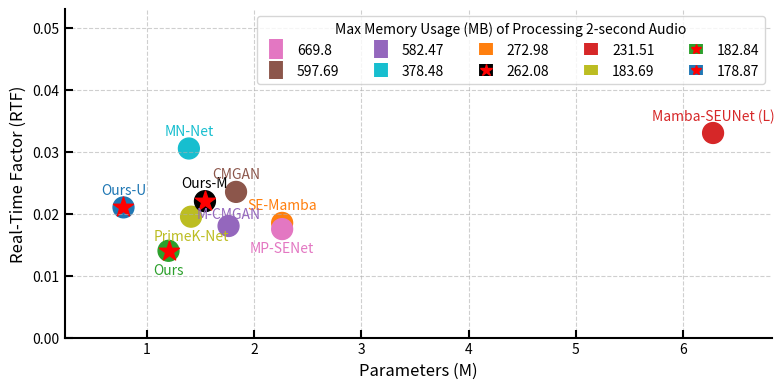

The script that saved this image:
import matplotlib.pyplot as plt
import numpy as np
import os

# 数据
models = [
    "Ours-U",
    "Ours",
    "PrimeK-Net",
    "SE-Mamba",
    "MN-Net",
    "MP-SENet",
    "Ours-M",
    "Mamba-SEUNet (L)",
    "M-CMGAN",
    "CMGAN",
]
params = [0.78, 1.20, 1.41, 2.26, 1.39, 2.26, 1.54, 6.28, 1.76, 1.83]
rtfs = [0.042/2, 0.028/2, 0.039/2, 0.037/2, 0.061/2, 0.035/2, 0.044/2, 0.066/2, 0.036/2, 0.047/2]
memory_usagiess = [178.87, 182.84, 183.69, 272.98, 378.48, 669.80, 262.08, 231.51, 582.47, 597.69]
colors = ["tab:blue", "tab:green", "tab:olive","tab:orange", "tab:cyan", "tab:pink",  "black", "tab:red", "tab:purple", "tab:brown"]

# 设置图表尺寸
plt.figure(figsize=(8, 4))

# 找到 "Ours" 的索引
ours_index = models.index("Ours")
ours_index1 = models.index("Ours-U")
ours_mamba_index = models.index("Ours-M")
# 绘制散点图，点的大小随参数变化
scatter_size = [2.25 * 100 for param in params]  # 参数值的 1000 倍作为点的大小
plt.scatter(
    params,
    rtfs,
    s=scatter_size,  # 点的大小根据参数设置
    color=colors,
    marker="o",  # 使用圆形标记
    label=models,
)
# 添加红色五角星标记到 "Ours"
plt.scatter(
    params[ours_index],
    rtfs[ours_index],
    s=scatter_size[ours_index],  # 点的大小随参数变化，稍大一点
    color="red",
    marker="*",  # 设置为五角星
    label="Ours (Highlighted)"  # 添加到图例中
)
plt.scatter(
    params[ours_index1],
    rtfs[ours_index1],
    s=scatter_size[ours_index1],  # 点的大小随参数变化，稍大一点
    color="red",
    marker="*",  # 设置为五角星
    label="Ours-U"  # 添加到图例中
)
plt.scatter(
    params[ours_mamba_index],
    rtfs[ours_mamba_index],
    s=scatter_size[ours_mamba_index],  # 点的大小随参数变化，稍大一点
    color="red",
    marker="*",  # 设置为五角星
    label="Ours-M"  # 添加到图例中
)
# 添加模型名称的注释（显示在点正下方）
for i in range(len(models)):
    # 排除 "SE-Mamba" 和 "Mamba-SEUNet (L)"
    if models[i] not in ["MP-SENet", "Mamba-SEUNet (L)", "M-CMGAN", "PrimeK-Net","Ours" ]:
        plt.text(
            params[i],  # 横坐标
            rtfs[i] + 0.004,  # 纵坐标，稍向下偏移
            models[i],
            fontsize=10,
            va="top",  # 垂直对齐为顶部
            ha="center",  # 水平对齐为居中
            color=colors[i],  # 字体颜色
        )

# 为 "SE-Mamba" 和 "Mamba-SEUNet (S)" 添加模型名称的注释
# 找到它们的索引
se_mamba_index = models.index("MP-SENet")
mamba_seunet_l_index = models.index("Mamba-SEUNet (L)")
m_cmgan_index = models.index("M-CMGAN")
primek_net_index = models.index("PrimeK-Net")
# 为 "SE-Mamba" 添加注释
plt.text(
    params[se_mamba_index],  # 横坐标
    rtfs[se_mamba_index] - 0.002,  # 纵坐标
    models[se_mamba_index],  # 模型名称
    fontsize=10,
    va="top",  # 垂直对齐为顶部
    ha="center",  # 水平对齐为居中
    color=colors[se_mamba_index],  # 字体颜色
)

# 为 "Mamba-SEUNet (L)" 添加注释
plt.text(
    params[mamba_seunet_l_index],  # 横坐标
    rtfs[mamba_seunet_l_index] + 0.004,  # 纵坐标
    models[mamba_seunet_l_index],  # 模型名称
    fontsize=10,
    va="top",  # 垂直对齐为顶部
    ha="center",  # 水平对齐为居中
    color=colors[mamba_seunet_l_index],  # 字体颜色
)
plt.text(
    params[m_cmgan_index],  # 横坐标
    rtfs[m_cmgan_index] + 0.003,  # 纵坐标
    models[m_cmgan_index],  # 模型名称
    fontsize=10,
    va="top",  # 垂直对齐为顶部
    ha="center",  # 水平对齐为居中
    color=colors[m_cmgan_index],  # 字体颜色
)
# 为 "Ours(Mamba)" 添加注释
# plt.text(
#     params[ours_mamba_index],  # 横坐标
#     rtfs[ours_mamba_index] - 0.002,  # 纵坐标
#     models[ours_mamba_index],  # 模型名称
#     fontsize=10,
#     va="top",  # 垂直对齐为顶部
#     ha="center",  # 水平对齐为居中
#     color=colors[ours_mamba_index],  # 字体颜色
# )
# 为 "Ours" 添加注释
plt.text(
    params[ours_index],  # 横坐标
    rtfs[ours_index] - 0.002,  # 纵坐标
    models[ours_index],  # 模型名称
    fontsize=10,
    va="top",  # 垂直对齐为顶部
    ha="center",  # 水平对齐为居中
    color=colors[ours_index],  # 字体颜色
)
plt.text(
    params[primek_net_index],  # 横坐标
    rtfs[primek_net_index] - 0.002,  # 纵坐标
    models[primek_net_index],  # 模型名称
    fontsize=10,
    va="top",  # 垂直对齐为顶部
    ha="center",  # 水平对齐为居中
    color=colors[primek_net_index],  # 字体颜色
)

# 设置轴标签
plt.xlabel("Parameters (M)", fontsize=12)
plt.ylabel("Real-Time Factor (RTF)", fontsize=12)

# 去掉右框线和上框线
ax = plt.gca()  # 获取当前轴
ax.spines['right'].set_visible(False)  # 去掉右框线
ax.spines['top'].set_visible(False)  # 去掉上框线
ax.tick_params(direction='in', length=6, width=1.5, colors='k')

ax.spines['left'].set_linewidth(1.5)  # 加粗轴线
ax.spines['bottom'].set_linewidth(1.5)  # 加粗轴线

# 设置轴标签
plt.xlabel("Parameters (M)", fontsize=12)
plt.ylabel("Real-Time Factor (RTF)", fontsize=12)

# 设置 y 轴范围，从 0.00 开始
plt.ylim(0.00, max(rtfs) + 0.02)  # 确保 y 轴从 0.00 开始，并且适当增加上限

# 自定义图例
sorted_indices = np.argsort(memory_usagiess)[::-1]  # 从大到小排序
sorted_models = [models[i] for i in sorted_indices]
sorted_memory = [memory_usagiess[i] for i in sorted_indices]
sorted_colors = [colors[i] for i in sorted_indices]
sorted_sizes = [memory_usagiess[i] * 30 for i in sorted_indices]

# 创建空的代理对象，用于生成图例中的圆圈
legend_handles = []
for model, size, color in zip(sorted_models, sorted_sizes, sorted_colors):
    if model == "Ours" or model == "Ours-U" or model == "Ours-M":
        # 先画圆形（保持原样式）
        circle = plt.Line2D([0], [0],
                            marker='|',
                            color=color,
                            markersize=np.sqrt(size) / 10,
                            markeredgewidth=10,
                            linestyle='None')
        # 再叠加红色五角星（居中，稍小）
        star = plt.Line2D([0], [0],
                          marker='*',
                          color='red',
                          markersize=np.sqrt(size) / 10,  # 比圆圈小一些
                          linestyle='None')  # 可选边框
        legend_handles.append((circle, star))  # 将两个句柄作为元组传递
    else:
        # 其他模型正常画圆形
        handle = plt.Line2D([0], [0],
                           marker='|',
                           color=color,
                           markersize=np.sqrt(size) / 10,
                           markeredgewidth=10,
                           linestyle='None')
        legend_handles.append(handle)

# 手动构建图例的句柄和标签顺序
custom_handles = [
    legend_handles[0],
    legend_handles[3],
    legend_handles[6],
    legend_handles[1],
    legend_handles[4],
    legend_handles[7],
    legend_handles[2],
    legend_handles[5],
    legend_handles[8],
]

# 自定义图例标签
custom_labels = [
    sorted_memory[0],
    sorted_memory[3],
    sorted_memory[6],
    sorted_memory[1],
    sorted_memory[4],
    sorted_memory[7],
    sorted_memory[2],
    sorted_memory[5],
    sorted_memory[8],
]

# 展示图例
plt.legend(
    handles=legend_handles,
    labels=sorted_memory,
    title="Max Memory Usage (MB) of Processing 2-second Audio",
    loc='upper right',
    bbox_to_anchor=(1., 1.0),  # 将图例放在右侧外侧
    ncol=len(sorted_models) // 2,  # 关键修改：设置列数为图例项的总数，实现横向排列
    fontsize=10,
    frameon=True,
    facecolor='white',
    handletextpad=0.5,  # 调整文本与句柄的间距
    borderaxespad=0.5,
    labelspacing=0.5,
)

# 调整 y 轴范围，确保名称不会被截断
# plt.ylim(-0.005, max(rtfs) + 0.02)  # 适当增加 y 轴上限（已移除）
plt.subplots_adjust(left=0.1, bottom=0.1, right=0.9, top=0.95, wspace=0.0, hspace=0.0)
plt.margins(x=0.1, y=0.1)  # 增大 x 和 y 方向的边距
# 显示网格
plt.grid(True, linestyle="--", alpha=0.6)
# 显示图表
# plt.subplots_adjust(bottom=0.2)  # 增加底部空间
plt.tight_layout()  # 自动调整布局
plt.show()
